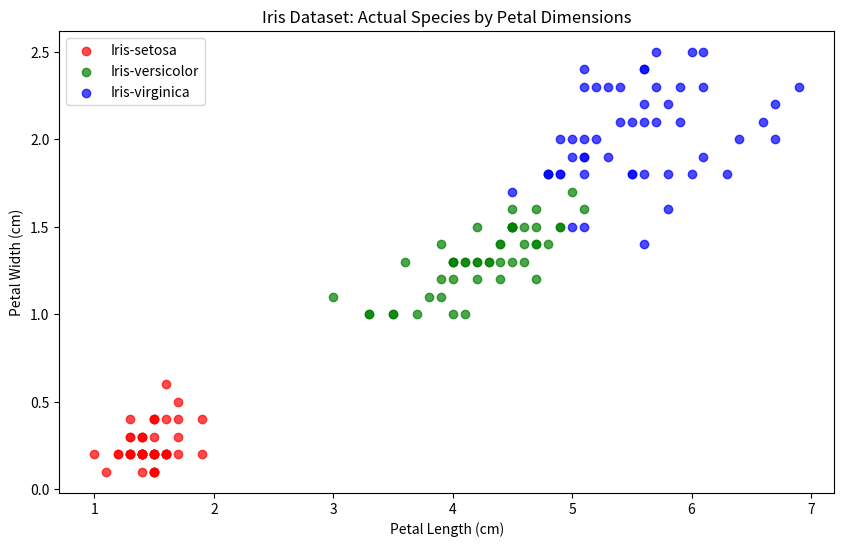

This figure's Python source:
import math
import matplotlib.pyplot as plt

# Load and parse the dataset manually
data = """sepal_length,sepal_width,petal_length,petal_width,species
5.1,3.5,1.4,0.2,Iris-setosa
4.9,3,1.4,0.2,Iris-setosa
4.7,3.2,1.3,0.2,Iris-setosa
4.6,3.1,1.5,0.2,Iris-setosa
5,3.6,1.4,0.2,Iris-setosa
5.4,3.9,1.7,0.4,Iris-setosa
4.6,3.4,1.4,0.3,Iris-setosa
5,3.4,1.5,0.2,Iris-setosa
4.4,2.9,1.4,0.2,Iris-setosa
4.9,3.1,1.5,0.1,Iris-setosa
5.4,3.7,1.5,0.2,Iris-setosa
4.8,3.4,1.6,0.2,Iris-setosa
4.8,3,1.4,0.1,Iris-setosa
4.3,3,1.1,0.1,Iris-setosa
5.8,4,1.2,0.2,Iris-setosa
5.7,4.4,1.5,0.4,Iris-setosa
5.4,3.9,1.3,0.4,Iris-setosa
5.1,3.5,1.4,0.3,Iris-setosa
5.7,3.8,1.7,0.3,Iris-setosa
5.1,3.8,1.5,0.3,Iris-setosa
5.4,3.4,1.7,0.2,Iris-setosa
5.1,3.7,1.5,0.4,Iris-setosa
4.6,3.6,1,0.2,Iris-setosa
5.1,3.3,1.7,0.5,Iris-setosa
4.8,3.4,1.9,0.2,Iris-setosa
5,3,1.6,0.2,Iris-setosa
5,3.4,1.6,0.4,Iris-setosa
5.2,3.5,1.5,0.2,Iris-setosa
5.2,3.4,1.4,0.2,Iris-setosa
4.7,3.2,1.6,0.2,Iris-setosa
4.8,3.1,1.6,0.2,Iris-setosa
5.4,3.4,1.5,0.4,Iris-setosa
5.2,4.1,1.5,0.1,Iris-setosa
5.5,4.2,1.4,0.2,Iris-setosa
4.9,3.1,1.5,0.1,Iris-setosa
5,3.2,1.2,0.2,Iris-setosa
5.5,3.5,1.3,0.2,Iris-setosa
4.9,3.1,1.5,0.1,Iris-setosa
4.4,3,1.3,0.2,Iris-setosa
5.1,3.4,1.5,0.2,Iris-setosa
5,3.5,1.3,0.3,Iris-setosa
4.5,2.3,1.3,0.3,Iris-setosa
4.4,3.2,1.3,0.2,Iris-setosa
5,3.5,1.6,0.6,Iris-setosa
5.1,3.8,1.9,0.4,Iris-setosa
4.8,3,1.4,0.3,Iris-setosa
5.1,3.8,1.6,0.2,Iris-setosa
4.6,3.2,1.4,0.2,Iris-setosa
5.3,3.7,1.5,0.2,Iris-setosa
5,3.3,1.4,0.2,Iris-setosa
7,3.2,4.7,1.4,Iris-versicolor
6.4,3.2,4.5,1.5,Iris-versicolor
6.9,3.1,4.9,1.5,Iris-versicolor
5.5,2.3,4,1.3,Iris-versicolor
6.5,2.8,4.6,1.5,Iris-versicolor
5.7,2.8,4.5,1.3,Iris-versicolor
6.3,3.3,4.7,1.6,Iris-versicolor
4.9,2.4,3.3,1,Iris-versicolor
6.6,2.9,4.6,1.3,Iris-versicolor
5.2,2.7,3.9,1.4,Iris-versicolor
5,2,3.5,1,Iris-versicolor
5.9,3,4.2,1.5,Iris-versicolor
6,2.2,4,1,Iris-versicolor
6.1,2.9,4.7,1.4,Iris-versicolor
5.6,2.9,3.6,1.3,Iris-versicolor
6.7,3.1,4.4,1.4,Iris-versicolor
5.6,3,4.5,1.5,Iris-versicolor
5.8,2.7,4.1,1,Iris-versicolor
6.2,2.2,4.5,1.5,Iris-versicolor
5.6,2.5,3.9,1.1,Iris-versicolor
5.9,3.2,4.8,1.8,Iris-versicolor
6.1,2.8,4,1.3,Iris-versicolor
6.3,2.5,4.9,1.5,Iris-versicolor
6.1,2.8,4.7,1.2,Iris-versicolor
6.4,2.9,4.3,1.3,Iris-versicolor
6.6,3,4.4,1.4,Iris-versicolor
6.8,2.8,4.8,1.4,Iris-versicolor
6.7,3,5,1.7,Iris-versicolor
6,2.9,4.5,1.5,Iris-versicolor
5.7,2.6,3.5,1,Iris-versicolor
5.5,2.4,3.8,1.1,Iris-versicolor
5.5,2.4,3.7,1,Iris-versicolor
5.8,2.7,3.9,1.2,Iris-versicolor
6,2.7,5.1,1.6,Iris-versicolor
5.4,3,4.5,1.5,Iris-versicolor
6,3.4,4.5,1.6,Iris-versicolor
6.7,3.1,4.7,1.5,Iris-versicolor
6.3,2.3,4.4,1.3,Iris-versicolor
5.6,3,4.1,1.3,Iris-versicolor
5.5,2.5,4,1.3,Iris-versicolor
5.5,2.6,4.4,1.2,Iris-versicolor
6.1,3,4.6,1.4,Iris-versicolor
5.8,2.6,4,1.2,Iris-versicolor
5,2.3,3.3,1,Iris-versicolor
5.6,2.7,4.2,1.3,Iris-versicolor
5.7,3,4.2,1.2,Iris-versicolor
5.7,2.9,4.2,1.3,Iris-versicolor
6.2,2.9,4.3,1.3,Iris-versicolor
5.1,2.5,3,1.1,Iris-versicolor
5.7,2.8,4.1,1.3,Iris-versicolor
6.3,3.3,6,2.5,Iris-virginica
5.8,2.7,5.1,1.9,Iris-virginica
7.1,3,5.9,2.1,Iris-virginica
6.3,2.9,5.6,1.8,Iris-virginica
6.5,3,5.8,2.2,Iris-virginica
7.6,3,6.6,2.1,Iris-virginica
4.9,2.5,4.5,1.7,Iris-virginica
7.3,2.9,6.3,1.8,Iris-virginica
6.7,2.5,5.8,1.8,Iris-virginica
7.2,3.6,6.1,2.5,Iris-virginica
6.5,3.2,5.1,2,Iris-virginica
6.4,2.7,5.3,1.9,Iris-virginica
6.8,3,5.5,2.1,Iris-virginica
5.7,2.5,5,2,Iris-virginica
5.8,2.8,5.1,2.4,Iris-virginica
6.4,3.2,5.3,2.3,Iris-virginica
6.5,3,5.5,1.8,Iris-virginica
7.7,3.8,6.7,2.2,Iris-virginica
7.7,2.6,6.9,2.3,Iris-virginica
6,2.2,5,1.5,Iris-virginica
6.9,3.2,5.7,2.3,Iris-virginica
5.6,2.8,4.9,2,Iris-virginica
7.7,2.8,6.7,2,Iris-virginica
6.3,2.7,4.9,1.8,Iris-virginica
6.7,3.3,5.7,2.1,Iris-virginica
7.2,3.2,6,1.8,Iris-virginica
6.2,2.8,4.8,1.8,Iris-virginica
6.1,3,4.9,1.8,Iris-virginica
6.4,2.8,5.6,2.1,Iris-virginica
7.2,3,5.8,1.6,Iris-virginica
7.4,2.8,6.1,1.9,Iris-virginica
7.9,3.8,6.4,2,Iris-virginica
6.4,2.8,5.6,2.2,Iris-virginica
6.3,2.8,5.1,1.5,Iris-virginica
6.1,2.6,5.6,1.4,Iris-virginica
7.7,3,6.1,2.3,Iris-virginica
6.3,3.4,5.6,2.4,Iris-virginica
6.4,3.1,5.5,1.8,Iris-virginica
6,3,4.8,1.8,Iris-virginica
6.9,3.1,5.4,2.1,Iris-virginica
6.7,3.1,5.6,2.4,Iris-virginica
6.9,3.1,5.1,2.3,Iris-virginica
5.8,2.7,5.1,1.9,Iris-virginica
6.8,3.2,5.9,2.3,Iris-virginica
6.7,3.3,5.7,2.5,Iris-virginica
6.7,3,5.2,2.3,Iris-virginica
6.3,2.5,5,1.9,Iris-virginica
6.5,3,5.2,2,Iris-virginica
6.2,3.4,5.4,2.3,Iris-virginica
5.9,3,5.1,1.8,Iris-virginica
"""

# Parse the data
lines = [line.split(',') for line in data.strip().split('\n')]
header = lines[0]
rows = lines[1:]

X = []  # Features: sepal_length, sepal_width, petal_length, petal_width
y = []  # Species labels

for row in rows:
    features = list(map(float, row[:4]))
    label = row[4]
    X.append(features)
    y.append(label)

# Split data by class
def separate_by_class(X, y):
    separated = {}
    for i in range(len(y)):
        features = X[i]
        label = y[i]
        if label not in separated:
            separated[label] = []
        separated[label].append(features)
    return separated

separated = separate_by_class(X, y)

# Calculate mean and standard deviation for each feature in each class
def summarize_dataset(separated):
    summaries = {}
    for label, instances in separated.items():
        # Transpose to group features
        features_zip = list(zip(*instances))
        class_summaries = []
        for feature in features_zip:
            mean = sum(feature) / len(feature)
            variance = sum((x - mean)**2 for x in feature) / (len(feature) - 1)
            std = math.sqrt(variance)
            class_summaries.append((mean, std))
        summaries[label] = class_summaries
    return summaries

summaries = summarize_dataset(separated)

# Calculate class priors (probabilities)
priors = {label: len(instances)/len(X) for label, instances in separated.items()}

# Gaussian probability density function
def calculate_probability(x, mean, std):
    if std == 0:
        return 0.0  # Handle zero variance
    exponent = math.exp(-((x - mean)**2 / (2 * std**2)))
    return (1 / (math.sqrt(2 * math.pi) * std)) * exponent

# Predict the class for a single instance
def predict_instance(summaries, priors, instance):
    probabilities = {}
    for label, class_summaries in summaries.items():
        probabilities[label] = priors[label]
        for i in range(len(class_summaries)):
            mean, std = class_summaries[i]
            x = instance[i]
            probabilities[label] *= calculate_probability(x, mean, std)
    return max(probabilities, key=lambda k: probabilities[k])

# Predict all instances (for demonstration)
predictions = [predict_instance(summaries, priors, instance) for instance in X]

# Calculate accuracy
accuracy = sum(1 for true, pred in zip(y, predictions) if true == pred) / len(y)
print(f"Model Accuracy: {accuracy * 100:.2f}%")

# Visualization: Plot petal length vs petal width with actual species
plt.figure(figsize=(10, 6))
colors = {'Iris-setosa': 'red', 'Iris-versicolor': 'green', 'Iris-virginica': 'blue'}
petal_length = [x[2] for x in X]
petal_width = [x[3] for x in X]

# Plot each species
for label in colors:
    indices = [i for i, lbl in enumerate(y) if lbl == label]
    plt.scatter(
        [petal_length[i] for i in indices],
        [petal_width[i] for i in indices],
        color=colors[label],
        label=label,
        alpha=0.7
    )

plt.xlabel('Petal Length (cm)')
plt.ylabel('Petal Width (cm)')
plt.title('Iris Dataset: Actual Species by Petal Dimensions')
plt.legend()
plt.show()